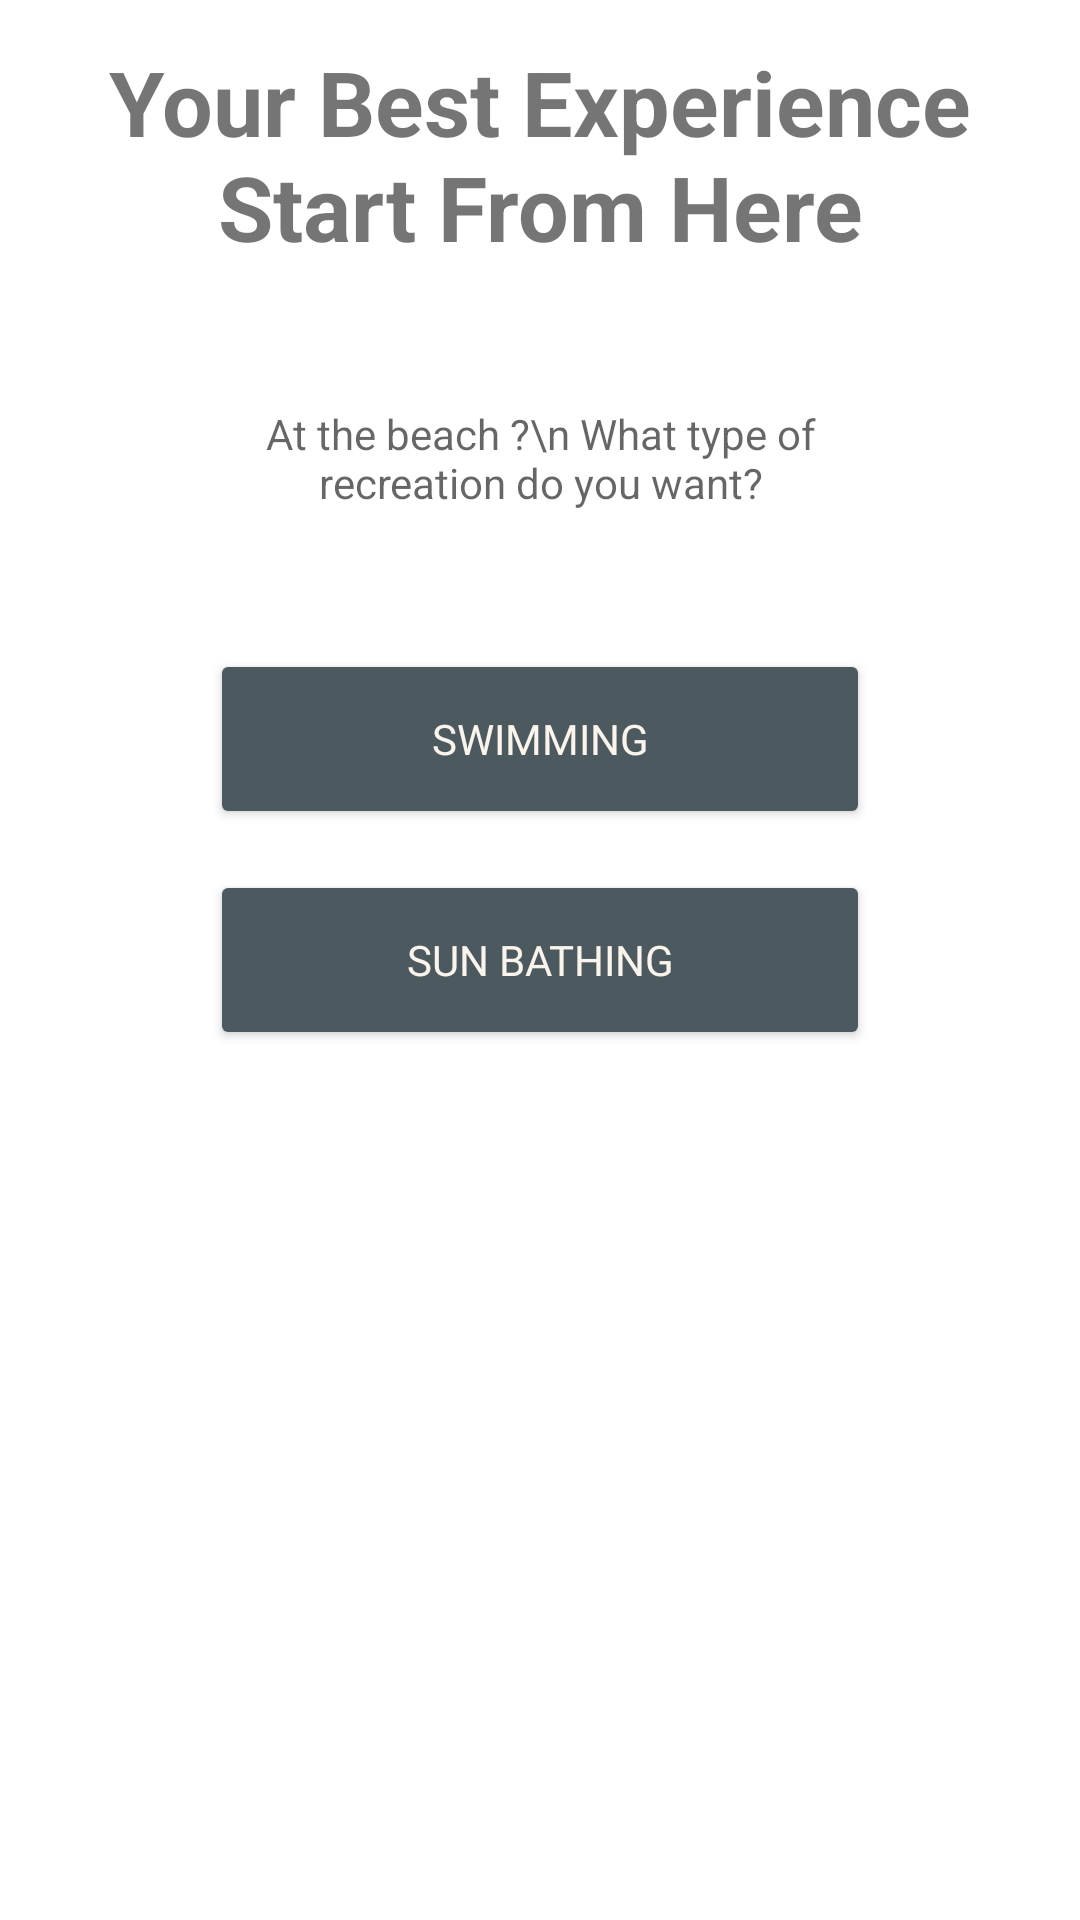

Produce the Android XML layout that renders to this screen, including the resource entries it uses.
<!-- AndroidManifest.xml: application theme Theme.CariinApp -->
<!-- res/layout/activity_pantai.xml -->
<?xml version="1.0" encoding="utf-8"?>
<androidx.constraintlayout.widget.ConstraintLayout xmlns:android="http://schemas.android.com/apk/res/android"
    xmlns:app="http://schemas.android.com/apk/res-auto"
    xmlns:tools="http://schemas.android.com/tools"
    android:layout_width="match_parent"
    android:layout_height="match_parent"
    tools:context=".result.button.Pantai">

    <TextView
        android:id="@+id/textView"
        android:layout_width="wrap_content"
        android:layout_height="wrap_content"
        android:gravity="center"
        android:text="Your Best Experience Start From Here"
        android:textSize="30sp"
        android:textStyle="bold"
        app:layout_constraintBottom_toTopOf="@+id/editText"
        app:layout_constraintEnd_toEndOf="parent"
        app:layout_constraintHorizontal_bias="0.5"
        app:layout_constraintStart_toStartOf="parent"
        app:layout_constraintTop_toTopOf="parent"
        app:layout_constraintVertical_bias="0.5" />

    <TextView
        android:id="@+id/editText"
        android:layout_width="200dp"
        android:layout_height="100dp"
        android:background="@drawable/border"
        android:gravity="center"
        android:hint="At the beach ?\n What type of recreation do you want?"
        android:padding="8dp"
        android:textColor="@color/black"
        android:textSize="14sp"
        app:layout_constraintBottom_toTopOf="@+id/Pantaiberenang"
        app:layout_constraintEnd_toEndOf="parent"
        app:layout_constraintHorizontal_bias="0.5"
        app:layout_constraintStart_toStartOf="parent"
        app:layout_constraintTop_toBottomOf="@+id/textView"
        app:layout_constraintVertical_bias="0.5" />

    <Button
        android:id="@+id/Pantaiberenang"
        android:layout_width="220dp"
        android:layout_height="60dp"
        android:backgroundTint="@color/darkgrey"
        android:fontFamily="@font/roboto_reguler"
        android:text="Swimming"
        android:textColor="@color/lightgrey"
        app:layout_constraintBottom_toTopOf="@+id/pantaiberjemur"
        app:layout_constraintEnd_toEndOf="parent"
        app:layout_constraintHorizontal_bias="0.5"
        app:layout_constraintStart_toStartOf="parent"
        app:layout_constraintTop_toBottomOf="@+id/editText"
        app:layout_constraintVertical_bias="0.5" />

    <Button
        android:id="@+id/pantaiberjemur"
        android:layout_width="220dp"
        android:layout_height="60dp"
        android:backgroundTint="@color/darkgrey"
        android:fontFamily="@font/roboto_reguler"
        android:text="Sun bathing"
        android:textColor="@color/lightgrey"
        app:layout_constraintBottom_toBottomOf="parent"
        app:layout_constraintEnd_toEndOf="parent"
        app:layout_constraintHorizontal_bias="0.5"
        app:layout_constraintStart_toStartOf="parent"
        app:layout_constraintTop_toTopOf="parent"
        app:layout_constraintVertical_bias="0.5" />

</androidx.constraintlayout.widget.ConstraintLayout>
<!-- resources referenced by this layout -->
<resources>
  <color name="black">#FF000000</color>
  <color name="darkgrey">#4C5A60</color>
  <color name="lightgrey">#FBF4EC</color>
  <style name="Theme.CariinApp" parent="Base.Theme.CariinApp" />
  <style name="Base.Theme.CariinApp" parent="Theme.MaterialComponents.DayNight">
          
          <item name="colorPrimary">@color/peach</item>
          <item name="colorPrimaryVariant">@color/peach</item>
          <item name="android:button">@color/darkgrey</item>
          
      </style>
  <color name="peach">#EF945F</color>
</resources>
